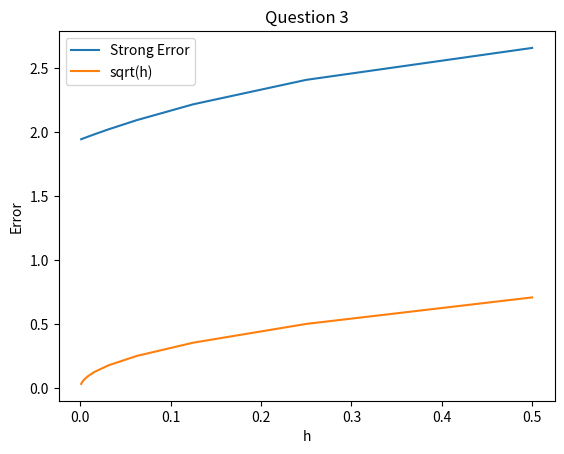

Python code for this plot: (Note: this script raises an exception after producing the figure.)
# QUESTION 2
import random
import numpy as np
import matplotlib.pyplot as plt
import time 
start_time = time.time()
# Create h:
h = np.array([2**-i for i in range(10, 0, -1)])
number_steps = int(1/min(h))


# Set constants
M = 1000
last_X = np.zeros([M, len(h)])
random.seed("felix")
# Use a loop which uses the previous eta:s, halve the number of steps and 
# create the next granularity of eta and W.
for m in range(M):
    # Generate all eta:s for the smallest level
    eta_finest = np.zeros(number_steps)
    for e in range(number_steps):
        eta_finest[e] = random.gauss(0, min(h))
    #Init loop
    eta_previous = eta_finest

    for i in range(len(h)):
        #print("\ni = " + str(i))
        # Sum every two eta:s to form the next level
        level_size = int(len(eta_previous)/2)
        eta_next = np.zeros(level_size)
        W_level = np.zeros(level_size+1)
        timesteps_level = np.array([n/level_size for n in range(level_size+1)])
        for e in range(level_size):
            eta_next[e] = eta_previous[e*2] + eta_previous[e*2+1]
        
        # Create the next W using the previous and the corresponding eta
        for j in range(1, level_size+1): #Level size +1 since non-inclusive range
            W_level[j] = W_level[j-1] + eta_next[j-1]
        #plt.plot(timesteps_level, W_level)
        
        # NEW
        mu = 2
        sigma = 1
        
        if i == 0: # For only the first loop, finest level
            X_exact = np.exp((mu-(sigma**2)/2)*timesteps_level + sigma*W_level)
            #plt.plot(timesteps_level, X_exact)
    
        X_level = np.zeros(level_size+1)
        X_level[0] = 1
        for x in range(1, level_size+1):
            X_level[x] = (1+h[i]*mu)*X_level[x-1] + sigma*X_level[x-1]*(W_level[x] - W_level[x-1])
        #plt.plot(timesteps_level, X_level)
        last_X[m, i] = X_level[-1]

        eta_previous = eta_next
    
strong_errors = np.sqrt(sum((last_X - X_exact[-1])**2)/M)

# Plot and save
plt.plot(h, strong_errors, label = "Strong Error")
plt.plot(h, np.sqrt(h), label = "sqrt(h)")
plt.xlabel("h")
plt.ylabel("Error")
plt.legend()
#TODO: Add title
plt.title("Question 3")
plt.savefig("figures/q3.png")
#print(last_X-X_exact[-1])    

#print("X:")
#print(last_X)

#print("\nTheta")
#print(last_theta)

#print(last_X)






print("DONE in %.2f seconds" % (time.time() - start_time))
